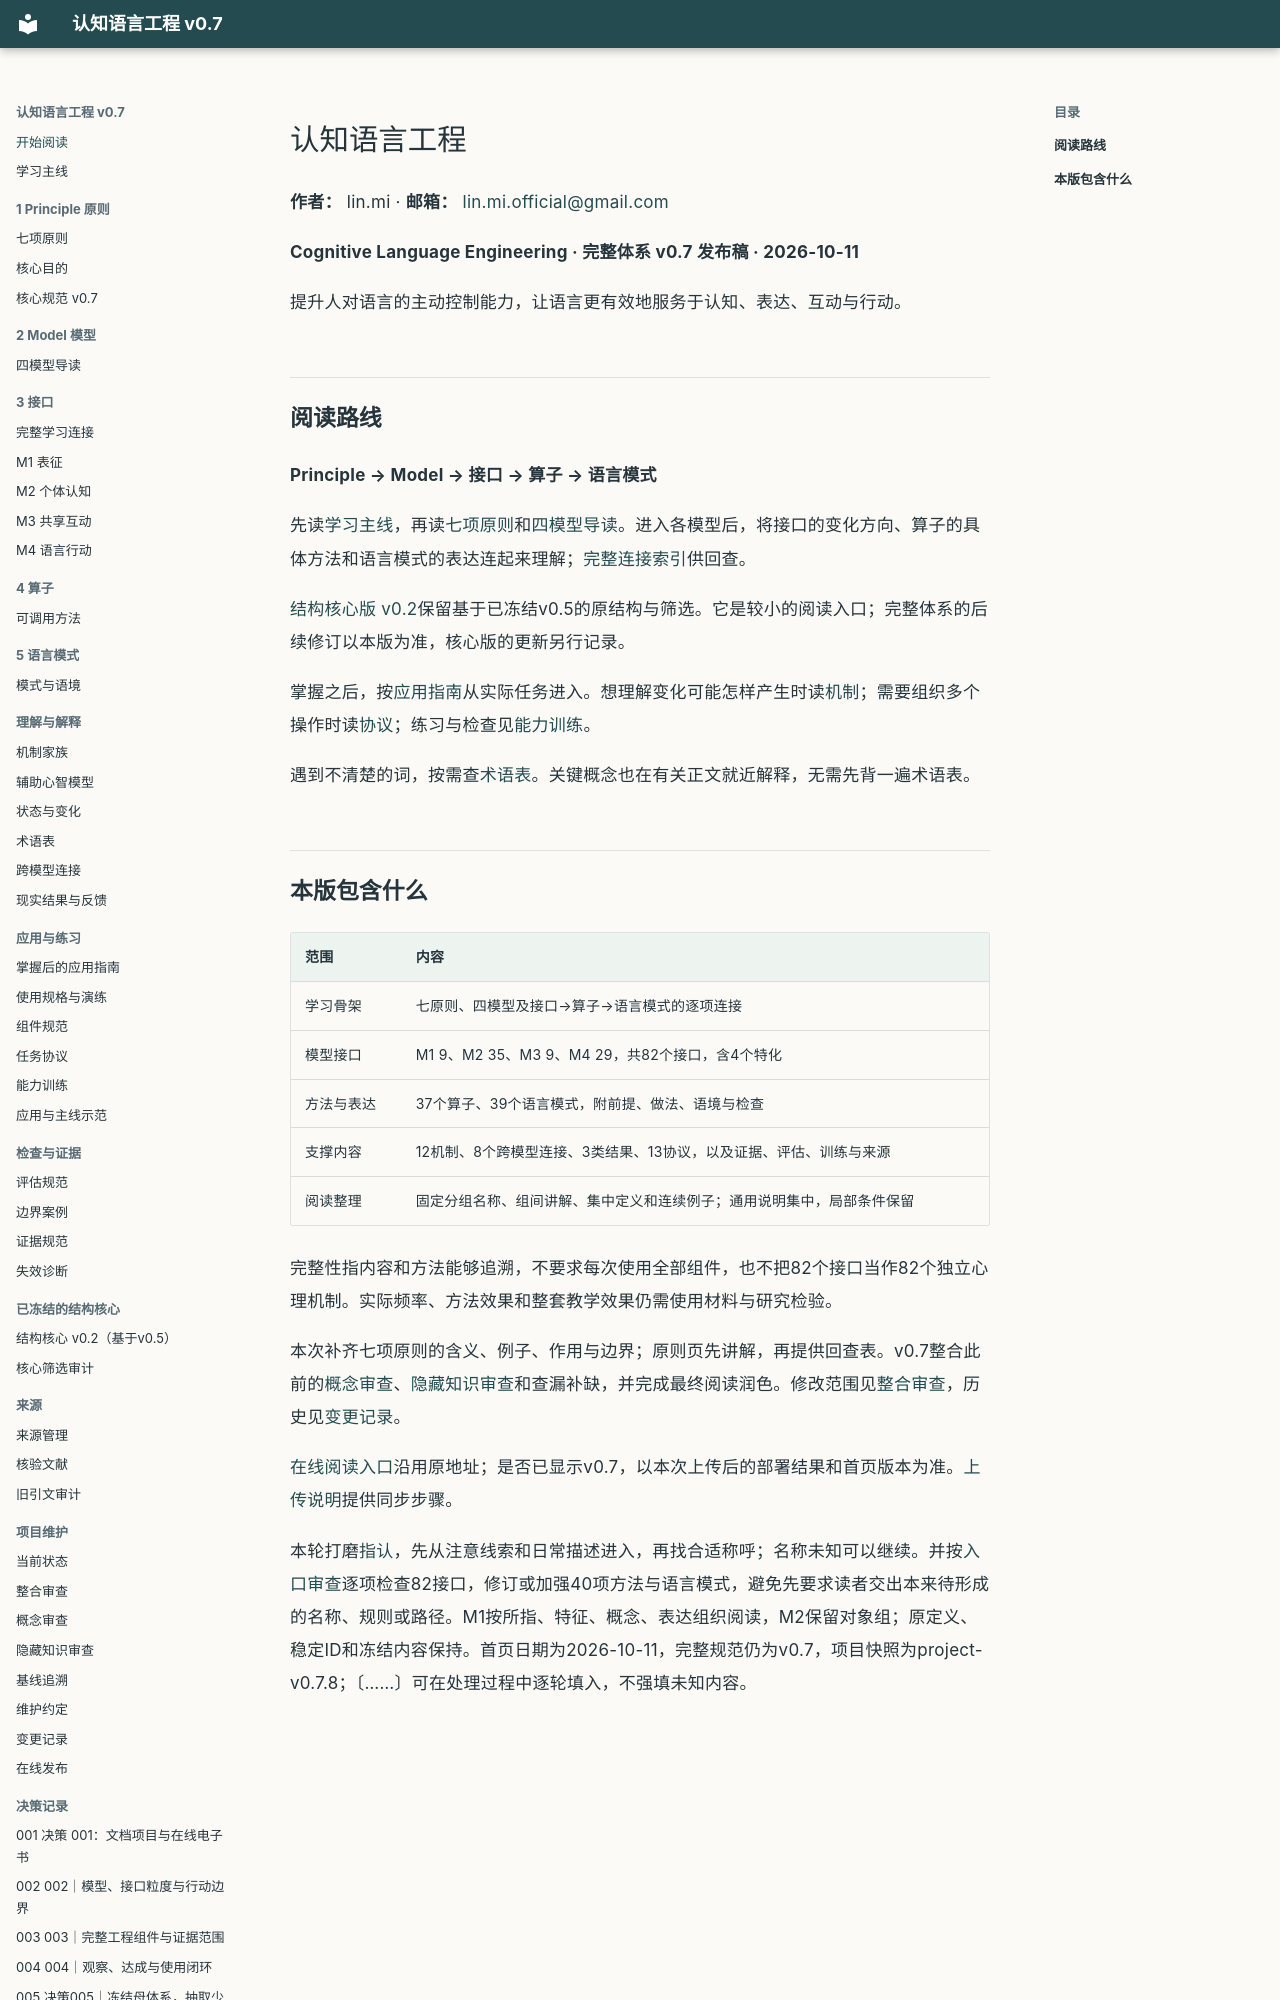

repository: liamamilin/mctrl · page: index.html · generator: mkdocs

# 认知语言工程

**作者：** lin.mi · **邮箱：** [lin.mi.official@gmail.com](mailto:lin.mi.official@gmail.com)

**Cognitive Language Engineering · 完整体系 v0.7 发布稿 · 2026-10-11**

提升人对语言的主动控制能力，让语言更有效地服务于认知、表达、互动与行动。

## 阅读路线

**Principle → Model → 接口 → 算子 → 语言模式**

先读[学习主线](learning/MAINLINE.md)，再读[七项原则](learning/PRINCIPLES.md)和[四模型导读](learning/MODEL_GUIDE.md)。进入各模型后，将接口的变化方向、算子的具体方法和语言模式的表达连起来理解；[完整连接索引](learning/INTERFACE_PATHS.md)供回查。

[结构核心版 v0.2](essentials/index.md)保留基于已冻结v0.5的原结构与筛选。它是较小的阅读入口；完整体系的后续修订以本版为准，核心版的更新另行记录。

掌握之后，按[应用指南](START_HERE.md)从实际任务进入。想理解变化可能怎样产生时读[机制](MECHANISMS.md)；需要组织多个操作时读[协议](engineering/PROTOCOLS.md)；练习与检查见[能力训练](learning/TRAINING.md)。

遇到不清楚的词，按需查[术语表](GLOSSARY.md)。关键概念也在有关正文就近解释，无需先背一遍术语表。
